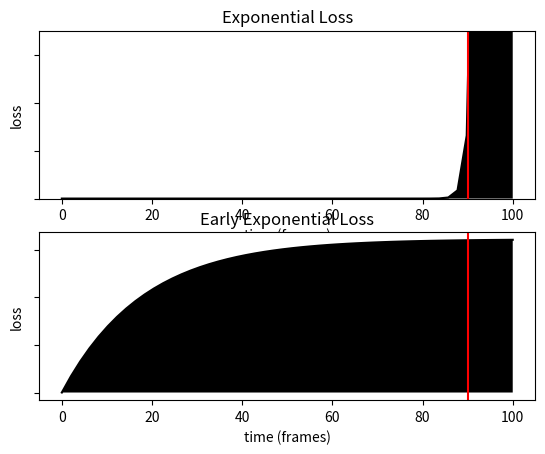

Generate this figure with matplotlib:
import matplotlib
import matplotlib.pyplot as plt
import numpy as np 
'''
Exponential Loss and Early Exponential Loss visual comparison
A. Jain, A. Singh, H. S. Koppula, S. Soh, and A. Saxena, “Recurrent Neural Networks for driver activity anticipation via sensory-fusion architecture,” in IEEE International Conference on Robotics and Automation, 2016.
F. H. Chan, Y. T. Chen, Y. Xiang, and M. Sun, “Anticipating accidents in dashcam videos,” in Asian Conference on Computer Vision (ACCV), 2016.
P. Wang, S. Lien and M. Lee, “A Learning-Based Prediction Model for Baby Accidents,” 2019 IEEE International Conference on Image Processing (ICIP), Taipei, Taiwan, 2019, pp. 629–633.
'''

'''
Let's assume that a sample is 100 frames long and the accident happens at frame T
tau = T/5 - Wang et al.
'''
T = 90
tau = T/5

yt=np.log(0.2)
x = np.linspace(0, 100)

el = -np.exp(-(T-x))*yt
eel = -(1-np.exp(-(x/tau)))*yt

fig, (ax1, ax2) = plt.subplots(2)

ax1.plot(x, el, '-k')
ax1.set_title('Exponential Loss')

ax2.plot(x, eel, '-k')
ax2.set_title('Early Exponential Loss')

for ax in (ax1, ax2):
    ax.set(ylabel='loss')
    ax.set(xlabel='time (frames)')
    ax.set_yticklabels([])
    ax.axvline(x=T, color='r')

ax1.set_ylim(0, 3.5)
ax1.fill_between(x, 0, el, facecolor='k')
ax2.fill_between(x, 0, eel, facecolor='k')

plt.show()